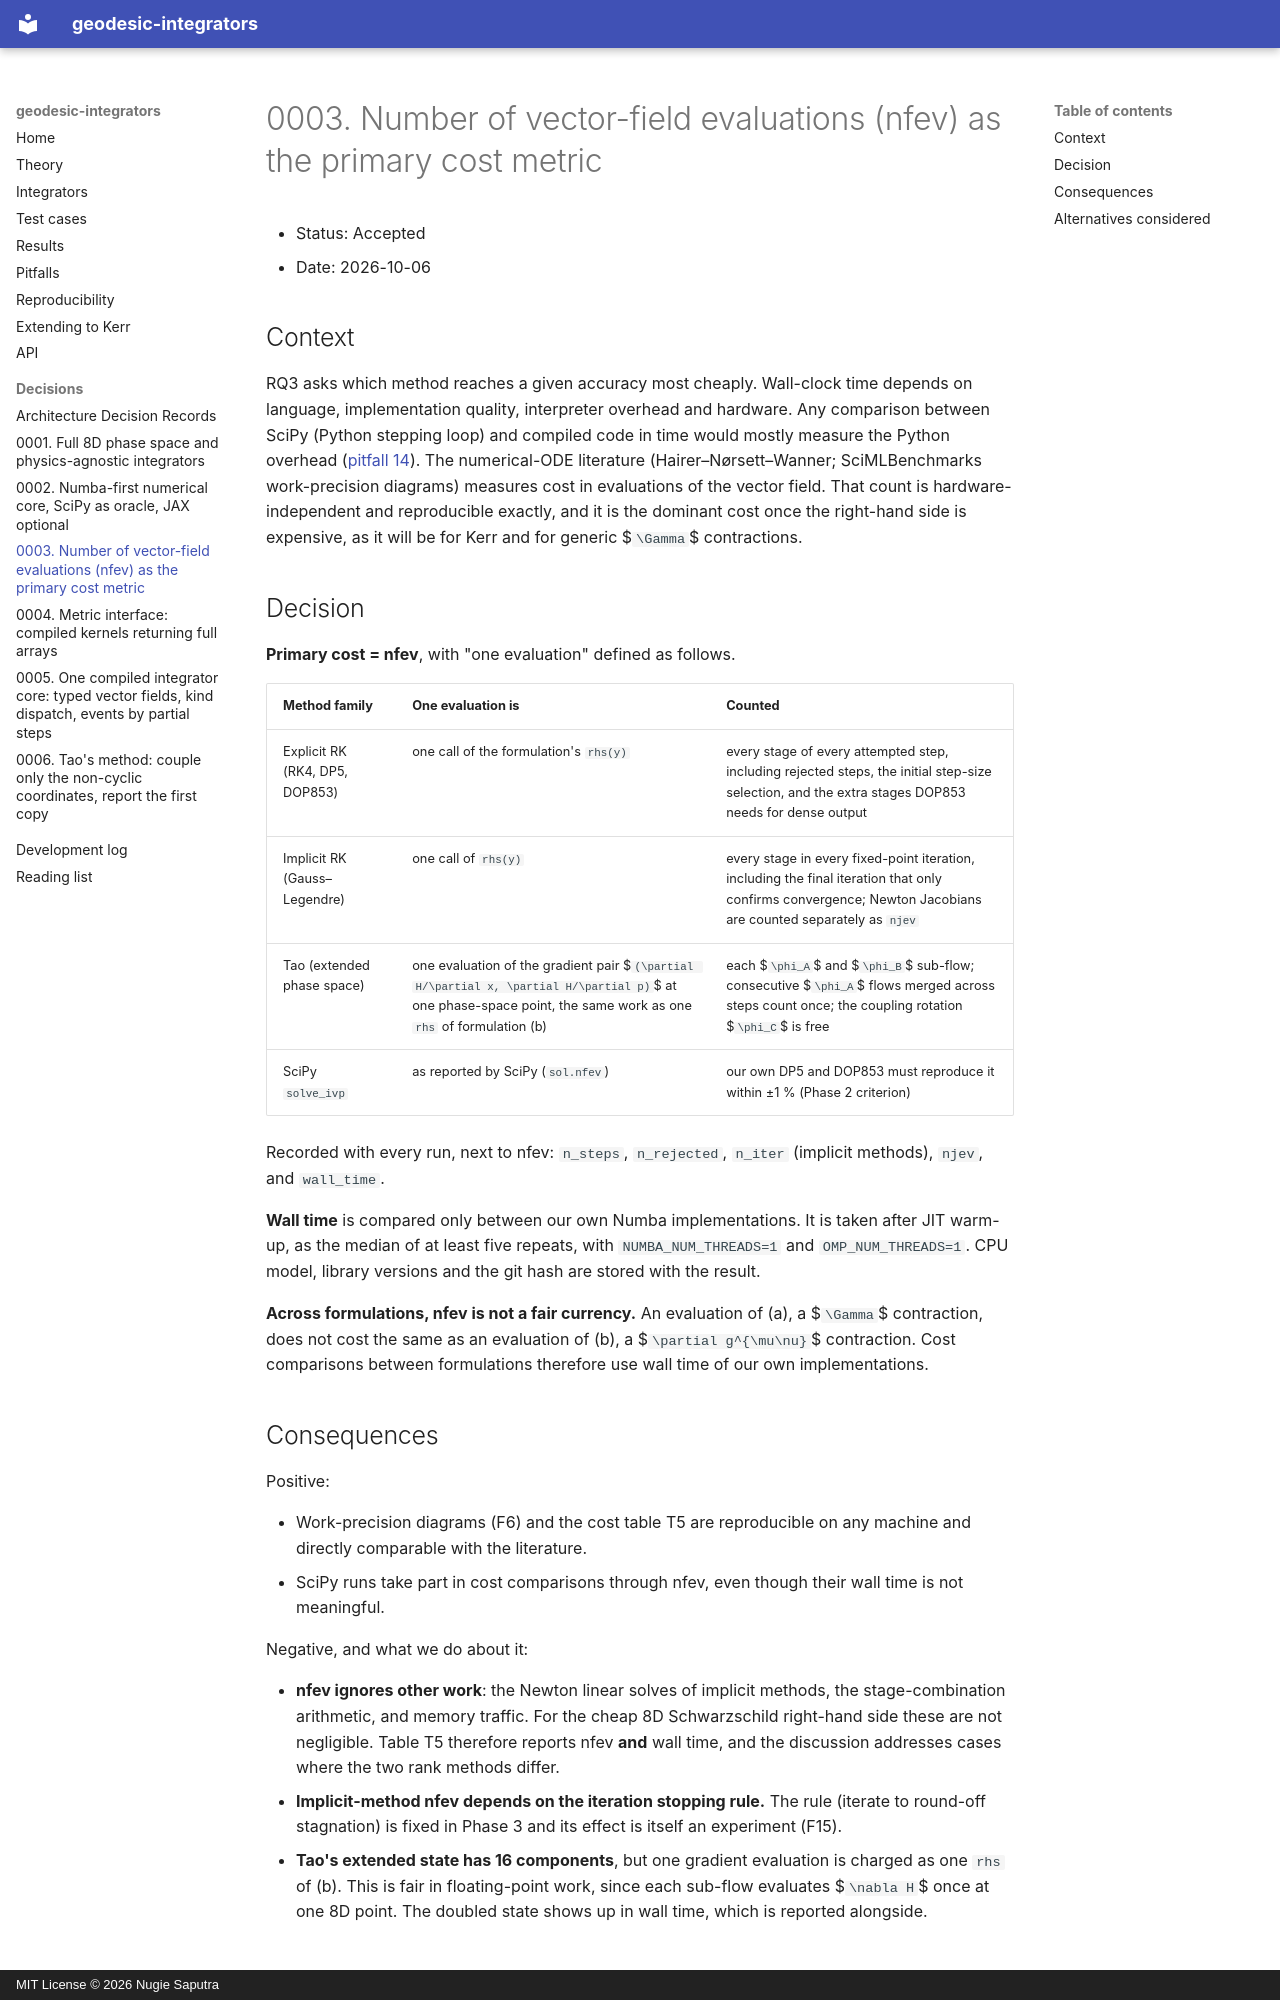

repository: NugiePhysics/geodesic-integrators · page: decisions/0003-nfev-as-cost-metric/index.html · generator: mkdocs · copyright: MIT License © 2026 Nugie Saputra

# 0003. Number of vector-field evaluations (nfev) as the primary cost metric

- Status: Accepted
- Date: 2026-10-06

## Context

RQ3 asks which method reaches a given accuracy most cheaply. Wall-clock time depends on language, implementation quality, interpreter overhead and hardware. Any comparison between SciPy (Python stepping loop) and compiled code in time would mostly measure the Python overhead ([pitfall 14](../pitfalls.md)). The numerical-ODE literature (Hairer–Nørsett–Wanner; SciMLBenchmarks work-precision diagrams) measures cost in evaluations of the vector field. That count is hardware-independent and reproducible exactly, and it is the dominant cost once the right-hand side is expensive, as it will be for Kerr and for generic $`\Gamma`$ contractions.

## Decision

**Primary cost = nfev**, with "one evaluation" defined as follows.

| Method family | One evaluation is | Counted |
|---|---|---|
| Explicit RK (RK4, DP5, DOP853) | one call of the formulation's `rhs(y)` | every stage of every attempted step, including rejected steps, the initial step-size selection, and the extra stages DOP853 needs for dense output |
| Implicit RK (Gauss–Legendre) | one call of `rhs(y)` | every stage in every fixed-point iteration, including the final iteration that only confirms convergence; Newton Jacobians are counted separately as `njev` |
| Tao (extended phase space) | one evaluation of the gradient pair $`(\partial H/\partial x, \partial H/\partial p)`$ at one phase-space point, the same work as one `rhs` of formulation (b) | each $`\phi_A`$ and $`\phi_B`$ sub-flow; consecutive $`\phi_A`$ flows merged across steps count once; the coupling rotation $`\phi_C`$ is free |
| SciPy `solve_ivp` | as reported by SciPy (`sol.nfev`) | our own DP5 and DOP853 must reproduce it within ±1 % (Phase 2 criterion) |

Recorded with every run, next to nfev: `n_steps`, `n_rejected`, `n_iter` (implicit methods), `njev`, and `wall_time`.

**Wall time** is compared only between our own Numba implementations. It is taken after JIT warm-up, as the median of at least five repeats, with `NUMBA_NUM_THREADS=1` and `OMP_NUM_THREADS=1`. CPU model, library versions and the git hash are stored with the result.

**Across formulations, nfev is not a fair currency.** An evaluation of (a), a $`\Gamma`$ contraction, does not cost the same as an evaluation of (b), a $`\partial g^{\mu\nu}`$ contraction. Cost comparisons between formulations therefore use wall time of our own implementations.
